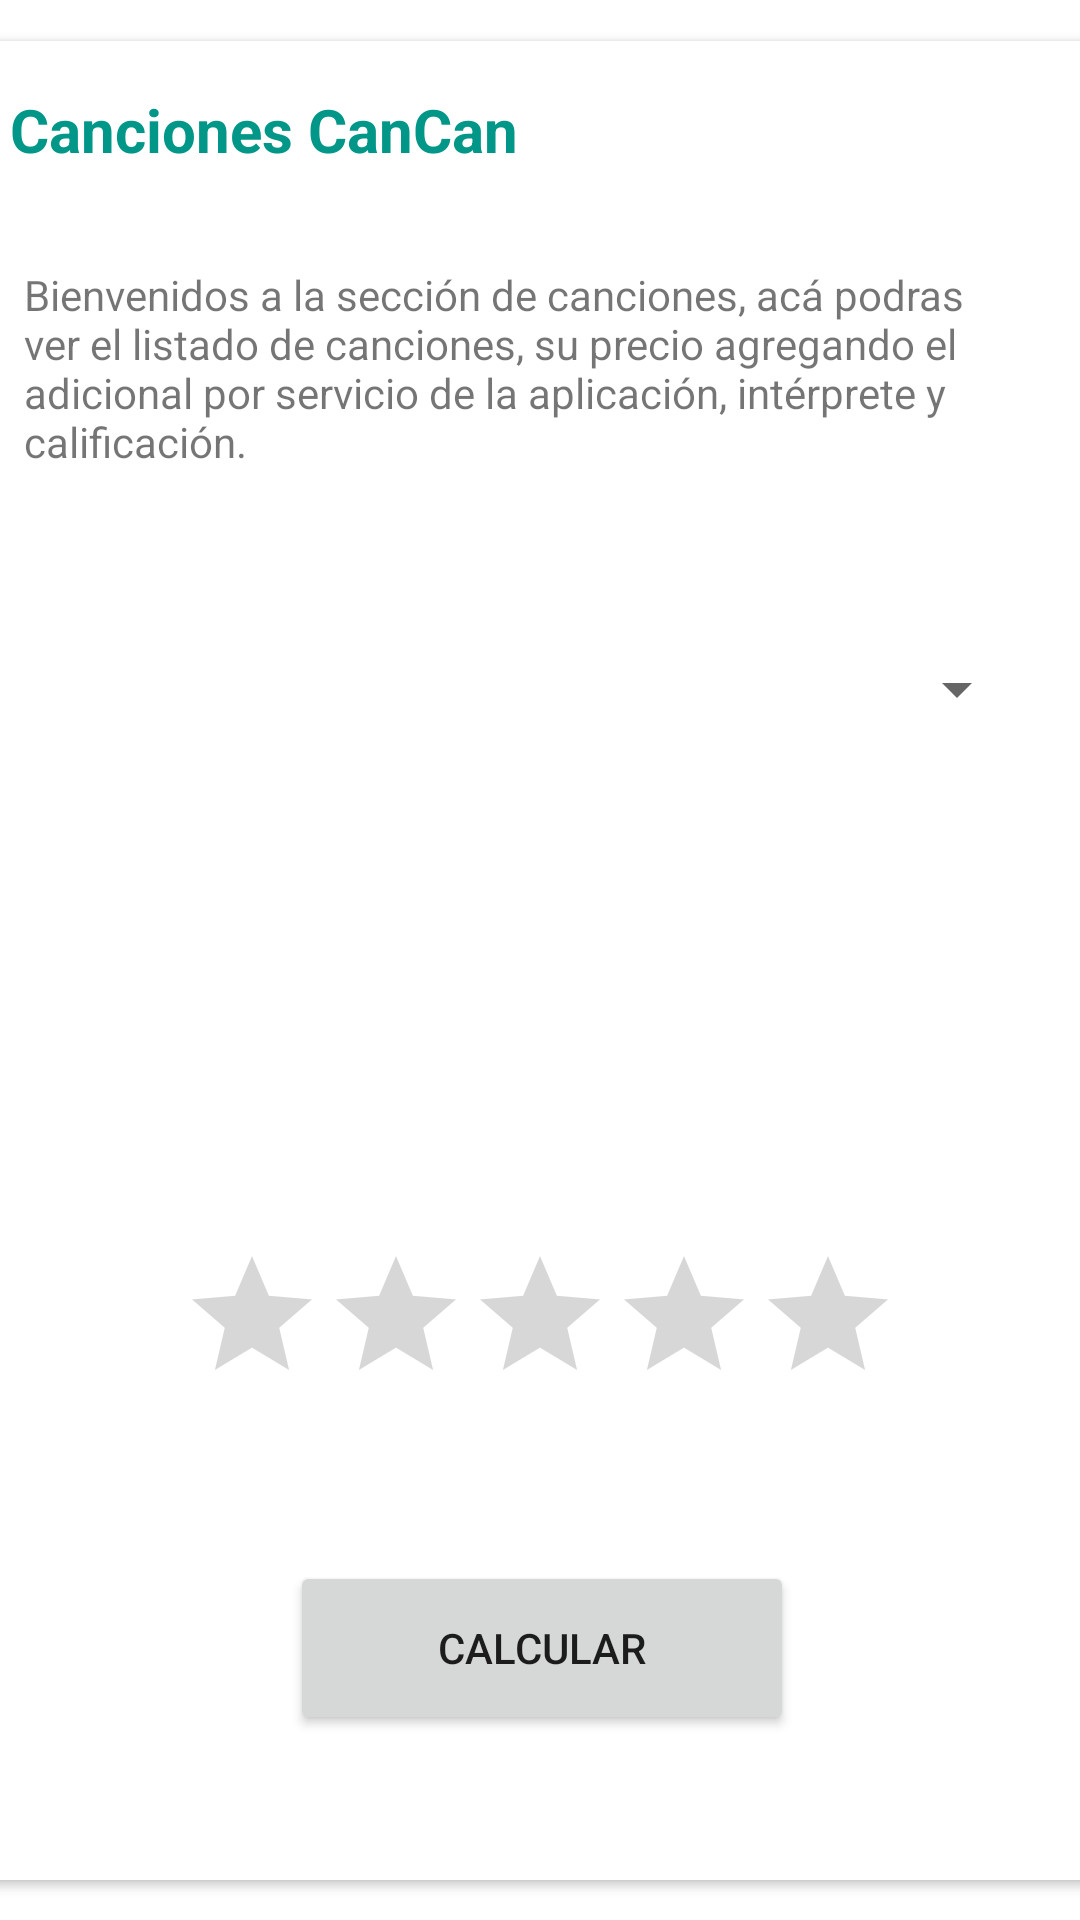

Layout XML and referenced resources for this Android screen:
<!-- AndroidManifest.xml: application theme Theme.PROYECTOBASEFINAL -->
<!-- res/layout/activity_mis_canciones.xml -->
<?xml version="1.0" encoding="utf-8"?>
<androidx.constraintlayout.widget.ConstraintLayout xmlns:android="http://schemas.android.com/apk/res/android"
    xmlns:app="http://schemas.android.com/apk/res-auto"
    xmlns:tools="http://schemas.android.com/tools"
    android:layout_width="match_parent"
    android:layout_height="match_parent"
    android:background="@drawable/gradient_background"
    tools:context=".mis_canciones">

    <androidx.cardview.widget.CardView
        android:layout_width="377dp"
        android:layout_height="613dp"
        app:layout_constraintBottom_toBottomOf="parent"
        app:layout_constraintEnd_toEndOf="parent"
        app:layout_constraintStart_toStartOf="parent"
        app:layout_constraintTop_toTopOf="parent" >

        <androidx.constraintlayout.widget.ConstraintLayout
            android:layout_width="match_parent"
            android:layout_height="match_parent">

            <TextView
                android:id="@+id/textView3"
                android:layout_width="wrap_content"
                android:layout_height="wrap_content"
                android:layout_marginTop="16dp"
                android:text="Canciones CanCan"
                android:textColor="#009688"
                android:textSize="20sp"
                android:textStyle="bold"
                app:layout_constraintEnd_toEndOf="parent"
                app:layout_constraintHorizontal_bias="0.054"
                app:layout_constraintStart_toStartOf="parent"
                app:layout_constraintTop_toTopOf="parent" />

            <TextView
                android:id="@+id/textView4"
                android:layout_width="343dp"
                android:layout_height="76dp"
                android:layout_marginTop="32dp"
                android:text="Bienvenidos a la sección de canciones, acá podras ver el listado de canciones, su precio agregando el adicional por servicio de la aplicación, intérprete y calificación."
                app:layout_constraintEnd_toEndOf="parent"
                app:layout_constraintHorizontal_bias="0.47"
                app:layout_constraintStart_toStartOf="parent"
                app:layout_constraintTop_toBottomOf="@+id/textView3" />

            <Spinner
                android:id="@+id/spncan"
                android:layout_width="325dp"
                android:layout_height="58dp"
                android:layout_marginTop="36dp"
                app:layout_constraintEnd_toEndOf="parent"
                app:layout_constraintStart_toStartOf="parent"
                app:layout_constraintTop_toBottomOf="@+id/textView4"
                tools:ignore="SpeakableTextPresentCheck" />

            <TextView
                android:id="@+id/result"
                android:layout_width="338dp"
                android:layout_height="88dp"
                android:layout_marginTop="36dp"
                app:layout_constraintEnd_toEndOf="parent"
                app:layout_constraintHorizontal_bias="0.487"
                app:layout_constraintStart_toStartOf="parent"
                app:layout_constraintTop_toBottomOf="@+id/spncan" />

            <RatingBar
                android:id="@+id/RB"
                android:layout_width="wrap_content"
                android:layout_height="wrap_content"
                android:layout_marginTop="32dp"
                app:layout_constraintEnd_toEndOf="parent"
                app:layout_constraintHorizontal_bias="0.496"
                app:layout_constraintStart_toStartOf="parent"
                app:layout_constraintTop_toBottomOf="@+id/result"
                tools:ignore="SpeakableTextPresentCheck" />

            <Button
                android:id="@+id/button3"
                android:layout_width="168dp"
                android:layout_height="58dp"
                android:onClick="Calcular"
                android:text="Calcular"
                app:layout_constraintBottom_toBottomOf="parent"
                app:layout_constraintEnd_toEndOf="parent"
                app:layout_constraintStart_toStartOf="parent"
                app:layout_constraintTop_toBottomOf="@+id/RB" />
        </androidx.constraintlayout.widget.ConstraintLayout>
    </androidx.cardview.widget.CardView>
</androidx.constraintlayout.widget.ConstraintLayout>
<!-- resources referenced by this layout -->
<resources>
  <style name="Theme.PROYECTOBASEFINAL" parent="Theme.MaterialComponents.DayNight.NoActionBar">
          
          <item name="colorPrimary">@color/purple_500</item>
          <item name="colorPrimaryVariant">@color/purple_700</item>
          <item name="colorOnPrimary">@color/white</item>
          
          <item name="colorSecondary">@color/teal_200</item>
          <item name="colorSecondaryVariant">@color/teal_700</item>
          <item name="colorOnSecondary">@color/black</item>
          
          <item name="android:statusBarColor" tools:targetApi="l">?attr/colorPrimaryVariant</item>
          
      </style>
  <!-- not gathered from this repository: default colours our renderer supplied (Android Studio template values) -->
  <color name="purple_500">#FF6200EE</color>
  <color name="purple_700">#FF3700B3</color>
  <color name="teal_200">#FF03DAC5</color>
  <color name="teal_700">#FF018786</color>
  <color name="black">#FF000000</color>
  <color name="white">#FFFFFFFF</color>
</resources>
